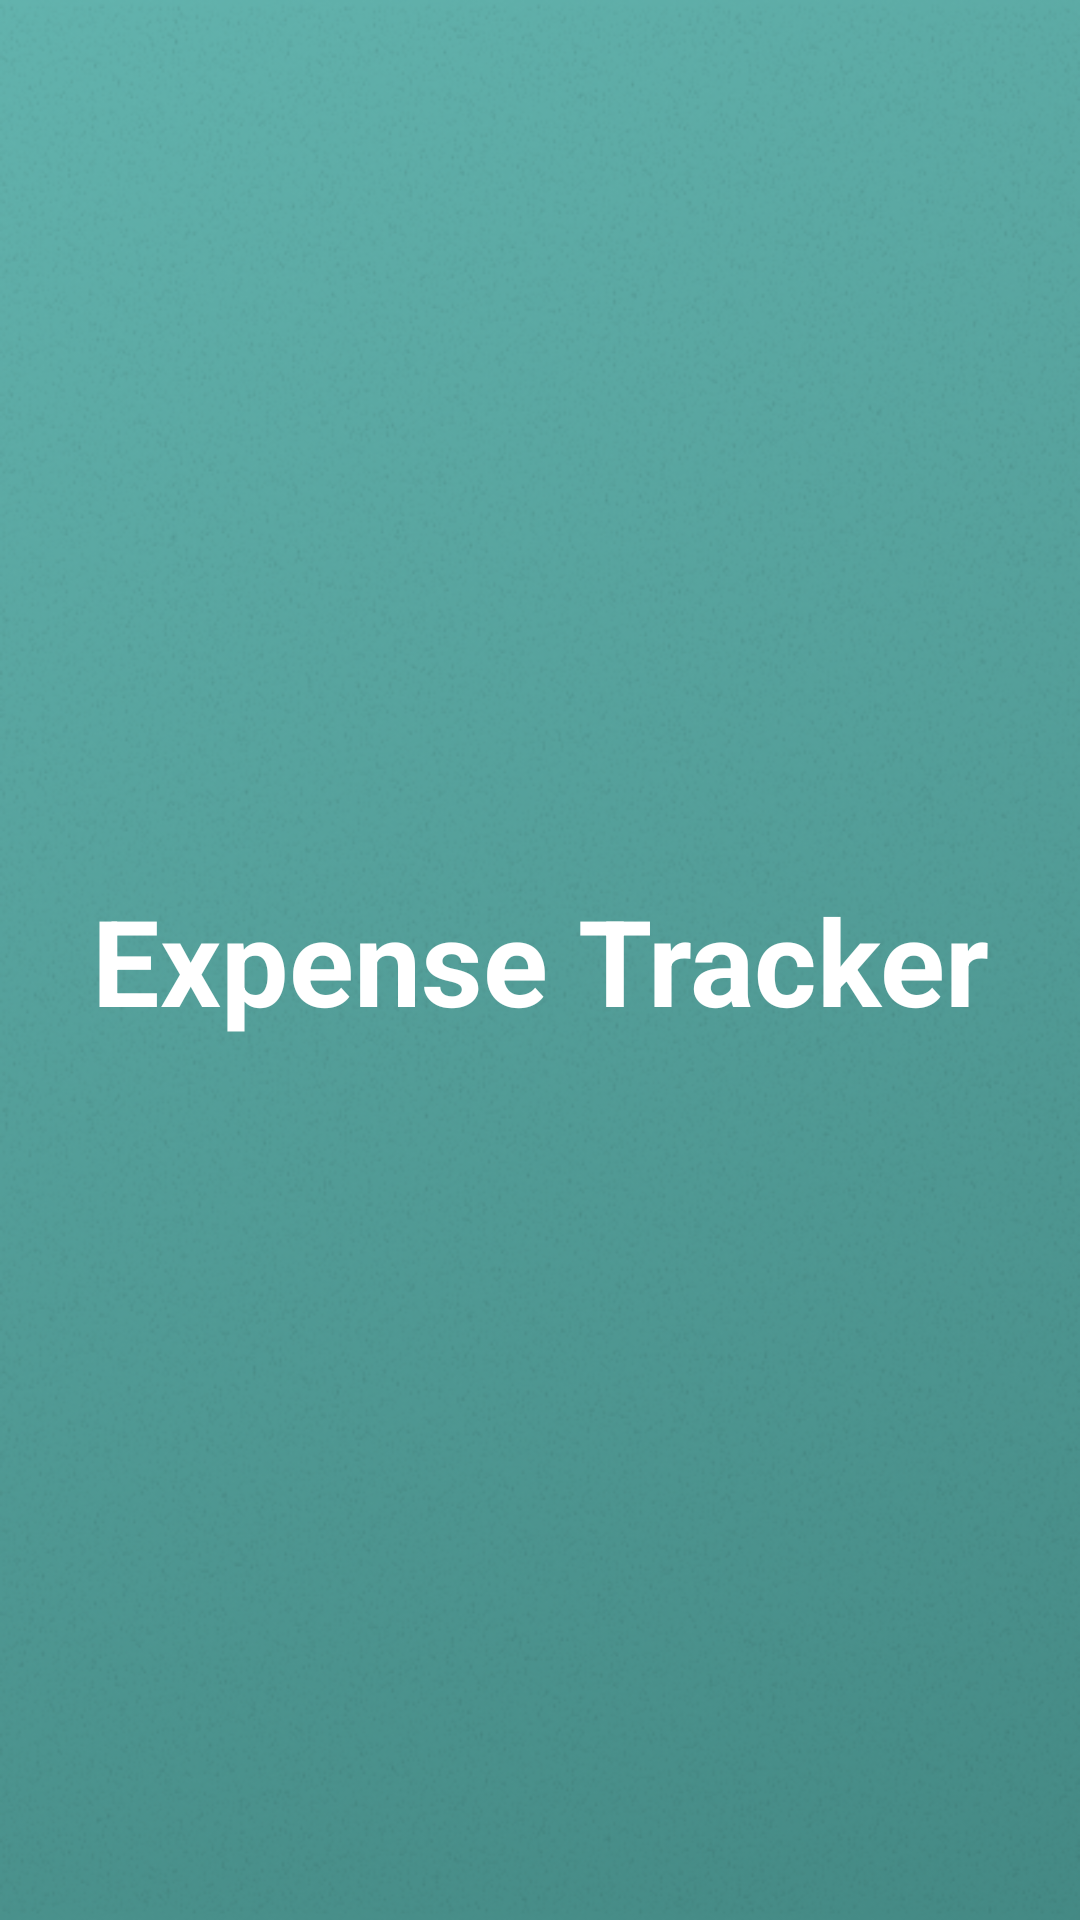

Reconstruct the res/layout file that produces this screen, plus the resources it refers to.
<!-- AndroidManifest.xml: application theme Theme.ExpenseTracker -->
<!-- res/layout/activity_splash.xml -->
<?xml version="1.0" encoding="utf-8"?>
<androidx.constraintlayout.widget.ConstraintLayout xmlns:android="http://schemas.android.com/apk/res/android"
        xmlns:app="http://schemas.android.com/apk/res-auto"
        xmlns:tools="http://schemas.android.com/tools"
        android:layout_width="match_parent"
        android:layout_height="match_parent"
        android:background="@drawable/splashscreen"
        tools:context=".view.main.SplashActivity">

    <TextView
            android:layout_width="wrap_content"
            android:layout_height="wrap_content"
            android:text="Expense Tracker"
            android:textColor="@color/white"
            android:textSize="40sp"
            android:textStyle="bold"
            app:layout_constraintBottom_toBottomOf="parent"
            app:layout_constraintEnd_toEndOf="parent"
            app:layout_constraintStart_toStartOf="parent"
            app:layout_constraintTop_toTopOf="parent" />

</androidx.constraintlayout.widget.ConstraintLayout>
<!-- resources referenced by this layout -->
<resources>
  <color name="white">#FFFFFFFF</color>
  <!-- drawable splashscreen: png bitmap (drawable, 486306 bytes) -->
  <style name="Theme.ExpenseTracker" parent="Theme.MaterialComponents.DayNight.NoActionBar">
          
          <item name="colorPrimary">@color/app_color</item>
          <item name="colorPrimaryVariant">@color/app_color</item>
          <item name="colorOnPrimary">@color/black</item>
          <item name="colorAccent">@color/app_color</item>
          
          <item name="android:statusBarColor" tools:targetApi="l">@color/app_color</item>
          <item name="android:windowLightStatusBar" tools:targetApi="m">@bool/lightNavEnabled</item>
          <item name="android:navigationBarColor" tools:targetApi="o">@color/surface</item>
          <item name="android:windowLightNavigationBar" tools:ignore="NewApi">@bool/lightNavEnabled
          </item>
      </style>
  <color name="app_color">#429690</color>
  <color name="black">#FF000000</color>
  <color name="surface">#FFFFFF</color>
</resources>
